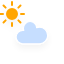
t = 0.00 s
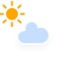
t = 1.13 s
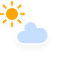
t = 3.38 s
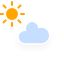
t = 4.50 s
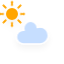
t = 5.63 s
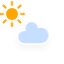
t = 7.88 s

The animated SVG that drew these frames (rendered in a browser with its animation timeline set to each time). Animation: 3 CSS @keyframes rules; one cycle of 9.00 s, repeats indefinitely.

<?xml version="1.0" encoding="utf-8"?>
<!-- (c) ammap.com | SVG weather icons -->
<svg
    version="1.1"
    xmlns="http://www.w3.org/2000/svg"
    xmlns:xlink="http://www.w3.org/1999/xlink"
    width="64"
    height="64"
    viewbox="0 0 64 64">
    <defs>
        <filter id="blur" width="200%" height="200%">
            <feGaussianBlur in="SourceAlpha" stdDeviation="3"/>
            <feOffset dx="0" dy="4" result="offsetblur"/>
            <feComponentTransfer>
                <feFuncA type="linear" slope="0.05"/>
            </feComponentTransfer>
            <feMerge> 
                <feMergeNode/>
                <feMergeNode in="SourceGraphic"/> 
            </feMerge>
        </filter>
        <style type="text/css"><![CDATA[
/*
** CLOUDS
*/
@keyframes am-weather-cloud-2 {
  0% {
    -webkit-transform: translate(0px,0px);
       -moz-transform: translate(0px,0px);
        -ms-transform: translate(0px,0px);
            transform: translate(0px,0px);
  }

  50% {
    -webkit-transform: translate(2px,0px);
       -moz-transform: translate(2px,0px);
        -ms-transform: translate(2px,0px);
            transform: translate(2px,0px);
  }

  100% {
    -webkit-transform: translate(0px,0px);
       -moz-transform: translate(0px,0px);
        -ms-transform: translate(0px,0px);
            transform: translate(0px,0px);
  }
}

.am-weather-cloud-2 {
  -webkit-animation-name: am-weather-cloud-2;
     -moz-animation-name: am-weather-cloud-2;
          animation-name: am-weather-cloud-2;
  -webkit-animation-duration: 3s;
     -moz-animation-duration: 3s;
          animation-duration: 3s;
  -webkit-animation-timing-function: linear;
     -moz-animation-timing-function: linear;
          animation-timing-function: linear;
  -webkit-animation-iteration-count: infinite;
     -moz-animation-iteration-count: infinite;
          animation-iteration-count: infinite;
}

/*
** SUN
*/
@keyframes am-weather-sun {
  0% {
    -webkit-transform: rotate(0deg);
       -moz-transform: rotate(0deg);
        -ms-transform: rotate(0deg);
            transform: rotate(0deg);
  }

  100% {
    -webkit-transform: rotate(360deg);
       -moz-transform: rotate(360deg);
        -ms-transform: rotate(360deg);
            transform: rotate(360deg);
  }
}

.am-weather-sun {
  -webkit-animation-name: am-weather-sun;
     -moz-animation-name: am-weather-sun;
      -ms-animation-name: am-weather-sun;
          animation-name: am-weather-sun;
  -webkit-animation-duration: 9s;
     -moz-animation-duration: 9s;
      -ms-animation-duration: 9s;
          animation-duration: 9s;
  -webkit-animation-timing-function: linear;
     -moz-animation-timing-function: linear;
      -ms-animation-timing-function: linear;
          animation-timing-function: linear;
  -webkit-animation-iteration-count: infinite;
     -moz-animation-iteration-count: infinite;
      -ms-animation-iteration-count: infinite;
          animation-iteration-count: infinite;
}

@keyframes am-weather-sun-shiny {
  0% {
    stroke-dasharray: 3px 10px;
    stroke-dashoffset: 0px;
  }

  50% {
    stroke-dasharray: 0.1px 10px;
    stroke-dashoffset: -1px;
  }

  100% {
    stroke-dasharray: 3px 10px;
    stroke-dashoffset: 0px;
  }
}

.am-weather-sun-shiny line {
  -webkit-animation-name: am-weather-sun-shiny;
     -moz-animation-name: am-weather-sun-shiny;
      -ms-animation-name: am-weather-sun-shiny;
          animation-name: am-weather-sun-shiny;
  -webkit-animation-duration: 2s;
     -moz-animation-duration: 2s;
      -ms-animation-duration: 2s;
          animation-duration: 2s;
  -webkit-animation-timing-function: linear;
     -moz-animation-timing-function: linear;
      -ms-animation-timing-function: linear;
          animation-timing-function: linear;
  -webkit-animation-iteration-count: infinite;
     -moz-animation-iteration-count: infinite;
      -ms-animation-iteration-count: infinite;
          animation-iteration-count: infinite;
}
        ]]></style>
    </defs>
    <g filter="url(#blur)" id="cloudy-day-1">
        <g transform="translate(12,6)"> <!-- Reduced the padding -->
            <g transform="translate(0,8)"> <!-- Reduced the padding -->
                <g class="am-weather-sun">
                    <g>
                        <line fill="none" stroke="orange" stroke-linecap="round" stroke-width="2" transform="translate(0,9)" x1="0" x2="0" y1="0" y2="3"/>
                    </g>
                    <g transform="rotate(45)">
                        <line fill="none" stroke="orange" stroke-linecap="round" stroke-width="2" transform="translate(0,9)" x1="0" x2="0" y1="0" y2="3"/>
                    </g>
                    <g transform="rotate(90)">
                        <line fill="none" stroke="orange" stroke-linecap="round" stroke-width="2" transform="translate(0,9)" x1="0" x2="0" y1="0" y2="3"/>
                    </g>
                    <g transform="rotate(135)">
                        <line fill="none" stroke="orange" stroke-linecap="round" stroke-width="2" transform="translate(0,9)" x1="0" x2="0" y1="0" y2="3"/>
                    </g>
                    <g transform="rotate(180)">
                        <line fill="none" stroke="orange" stroke-linecap="round" stroke-width="2" transform="translate(0,9)" x1="0" x2="0" y1="0" y2="3"/>
                    </g>
                    <g transform="rotate(225)">
                        <line fill="none" stroke="orange" stroke-linecap="round" stroke-width="2" transform="translate(0,9)" x1="0" x2="0" y1="0" y2="3"/>
                    </g>
                    <g transform="rotate(270)">
                        <line fill="none" stroke="orange" stroke-linecap="round" stroke-width="2" transform="translate(0,9)" x1="0" x2="0" y1="0" y2="3"/>
                    </g>
                    <g transform="rotate(315)">
                        <line fill="none" stroke="orange" stroke-linecap="round" stroke-width="2" transform="translate(0,9)" x1="0" x2="0" y1="0" y2="3"/>
                    </g>
                </g>
                <circle cx="0" cy="0" fill="orange" r="5" stroke="orange" stroke-width="2"/>
            </g>
            <g class="am-weather-cloud-2">
                <path d="M47.7,35.4c0-4.6-3.7-8.2-8.2-8.2c-1,0-1.9,0.2-2.8,0.5c-0.3-3.4-3.1-6.2-6.6-6.2c-3.7,0-6.7,3-6.7,6.7c0,0.8,0.2,1.6,0.4,2.3    c-0.3-0.1-0.7-0.1-1-0.1c-3.7,0-6.7,3-6.7,6.7c0,3.6,2.9,6.6,6.5,6.7l17.2,0C44.2,43.3,47.7,39.8,47.7,35.4z" fill="#C6DEFF" stroke="white" stroke-linejoin="round" stroke-width="1.2" transform="translate(-12,-6)"/> <!-- Reduced padding -->
            </g>
        </g>
    </g>
</svg>
